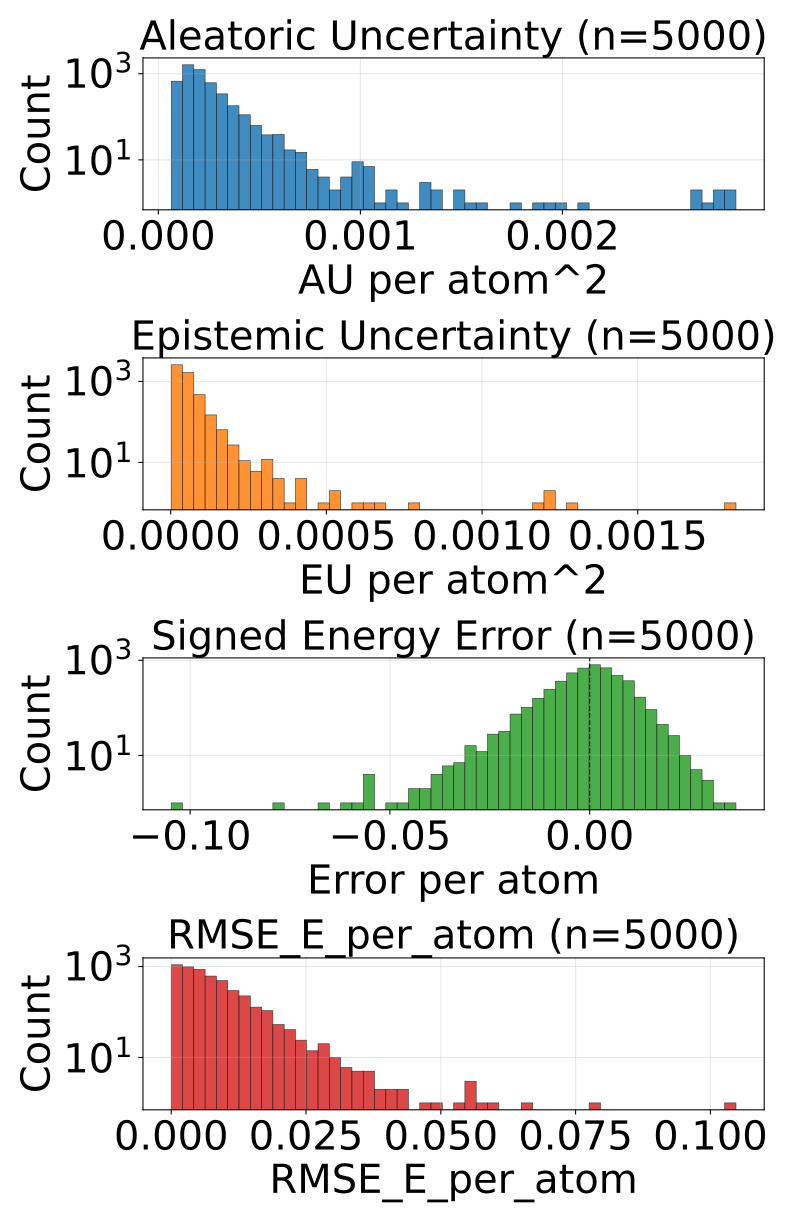

Values plotted in this chart, from the file beside it:
config_index, num_atoms, ref_energy, pred_energy, error, sq_error, rmse_e_atom, aleatoric_var, epistemic_var, total_var
0, 20.0, -525.8, -525.8, -0.00531, 2.8196722269058228e-05, 0.00531, 0.0001794, 1.6134046745719388e-05, 0.0001956
1, 20.0, -525.9, -525.9, 0.003418, 1.1682510375976562e-05, 0.003418, 0.0001783, 2.1834672224940732e-05, 0.0002001
2, 22.0, -613.4, -613.4, -0.004578, 2.0954757928848267e-05, 0.004578, 0.0001665, 2.1523237592191435e-05, 0.000188
3, 22.0, -613.4, -613.4, -0.007141, 5.099549889564514e-05, 0.007141, 0.0001743, 1.996941864490509e-05, 0.0001943
4, 23.0, -675.7, -675.7, 0.007812, 6.103515625e-05, 0.007812, 0.0001507, 2.36619271163363e-05, 0.0001743
5, 24.0, -732.6, -732.7, -0.003967, 1.5739351511001587e-05, 0.003967, 0.0001427, 5.5696255003567785e-05, 0.0001984
6, 24.0, -686.3, -686.3, 0.003113, 9.689480066299438e-06, 0.003113, 0.0001434, 2.173408938688226e-05, 0.0001652
7, 21.0, -598.2, -598.2, -0.004272, 1.825392246246338e-05, 0.004272, 0.0001882, 2.426169885438867e-05, 0.0002125
8, 22.0, -664.1, -664.1, 0.005188, 2.691522240638733e-05, 0.005188, 0.0001875, 2.0662508177338168e-05, 0.0002081
9, 22.0, -664, -664, 0.01471, 0.0002164, 0.01471, 0.0001631, 1.2707338100881316e-05, 0.0001758
10, 23.0, -724.1, -724.1, 0.007935, 6.295740604400635e-05, 0.007935, 0.00015, 4.855729639530182e-05, 0.0001986
11, 22.0, -546.4, -546.5, -0.003845, 1.4785677194595337e-05, 0.003845, 0.0002447, 3.4091994166374207e-05, 0.0002788
12, 24.0, -671.4, -671.4, -0.009644, 9.299814701080322e-05, 0.009644, 0.0001485, 1.038033497025026e-05, 0.0001589
13, 24.0, -671.4, -671.4, -0.001587, 2.518296241760254e-06, 0.001587, 0.000134, 4.0555187297286466e-05, 0.0001745
14, 25.0, -726.3, -726.3, -0.00177, 3.1329691410064697e-06, 0.00177, 0.0001358, 1.8112734323949553e-05, 0.000154
15, 24.0, -624.9, -624.9, -0.0006104, 3.725290298461914e-07, 0.0006104, 0.0001523, 2.536401188990567e-05, 0.0001777
16, 24.0, -625, -625, -0.01196, 0.0001431, 0.01196, 0.0001578, 1.5507452189922333e-05, 0.0001734
17, 24.0, -563.6, -563.7, -0.02924, 0.0008547, 0.02924, 0.0001369, 3.4957007301272824e-05, 0.0001718
18, 24.0, -563.6, -563.6, 0.0007324, 5.364418029785156e-07, 0.0007324, 0.0001496, 6.607901013921946e-05, 0.0002157
19, 24.0, -563.6, -563.6, 0.003235, 1.0464340448379517e-05, 0.003235, 0.0001346, 8.033607446122915e-05, 0.000215
20, 25.0, -622.9, -622.9, 0.00415, 1.722574234008789e-05, 0.00415, 0.0001419, 3.0045397579669952e-05, 0.000172
21, 25.0, -622.9, -622.9, 0.00824, 6.789341568946838e-05, 0.00824, 0.0001818, 1.2953579243912827e-05, 0.0001947
22, 26.0, -677.7, -677.7, -0.00116, 1.344829797744751e-06, 0.00116, 0.0001496, 1.7745420336723328e-05, 0.0001674
23, 27.0, -686.9, -686.9, 0.0009155, 8.381903171539307e-07, 0.0009155, 0.0001187, 7.928535524115432e-06, 0.0001266
24, 23.0, -547.7, -547.7, -0.001953, 3.814697265625e-06, 0.001953, 0.0001502, 2.1955929696559906e-05, 0.0001721
25, 23.0, -547.6, -547.6, 0.006409, 4.10713255405426e-05, 0.006409, 0.0002798, 3.244355320930481e-05, 0.0003123
26, 25.0, -667.5, -667.5, -0.001831, 3.3527612686157227e-06, 0.001831, 0.0001295, 1.0368227776780259e-05, 0.0001399
27, 25.0, -667.5, -667.5, -0.006104, 3.725290298461914e-05, 0.006104, 0.0001325, 2.1894462406635284e-05, 0.0001543
28, 26.0, -720.5, -720.5, -0.004211, 1.7736107110977173e-05, 0.004211, 0.0001125, 3.7039069866295904e-05, 0.0001495
29, 24.0, -502.3, -502.3, 0.01685, 0.0002838, 0.01685, 0.0003366, 0.000106, 0.0004426
30, 25.0, -564.1, -564.1, -0.0009766, 9.5367431640625e-07, 0.0009766, 0.000146, 1.339055597782135e-05, 0.0001594
31, 26.0, -621, -621, 0.004944, 2.4441629648208618e-05, 0.004944, 0.000161, 1.7610564100323245e-05, 0.0001786
32, 27.0, -673.8, -673.8, 0.006897, 4.756823182106018e-05, 0.006897, 0.0001409, 8.713267561688554e-06, 0.0001496
33, 27.0, -673.8, -673.8, -0.01019, 0.0001039, 0.01019, 0.0001195, 2.0539573597488925e-05, 0.00014
34, 26.0, -578.1, -578.1, -0.004456, 1.985207200050354e-05, 0.004456, 0.0001534, 1.6988255083560944e-05, 0.0001704
35, 26.0, -578.2, -578.1, 0.004028, 1.6227364540100098e-05, 0.004028, 0.0001316, 1.8797629309119657e-05, 0.0001504
36, 27.0, -632.4, -632.4, -0.003723, 1.3861805200576782e-05, 0.003723, 0.0001393, 1.0172836482524872e-05, 0.0001494
37, 26.0, -521.5, -521.5, -0.0006104, 3.725290298461914e-07, 0.0006104, 0.0001566, 3.7855283153476194e-05, 0.0001944
38, 27.0, -577.9, -577.9, -0.01019, 0.0001039, 0.01019, 0.0001917, 3.2991541957017034e-05, 0.0002247
39, 28.0, -590.6, -590.6, -0.006348, 4.029273986816406e-05, 0.006348, 0.0001563, 6.032735200278694e-06, 0.0001624
40, 29.0, -640.7, -640.7, -0.001831, 3.3527612686157227e-06, 0.001831, 0.000142, 2.7383119231672026e-05, 0.0001694
41, 29.0, -640.7, -640.7, -0.006165, 3.8001686334609985e-05, 0.006165, 0.0001441, 1.4567561265721451e-05, 0.0001586
42, 33.0, -811.1, -811.1, 0.003845, 1.4785677194595337e-05, 0.003845, 0.0001021, 1.6015768778743222e-05, 0.0001181
43, 28.0, -670.2, -670.2, -0.0008545, 7.301568984985352e-07, 0.0008545, 0.0001149, 7.0452688305522315e-06, 0.0001219
44, 26.0, -464.9, -464.9, -0.002045, 4.180707037448883e-06, 0.002045, 0.000259, 6.65022962493822e-05, 0.0003256
45, 26.0, -464.9, -464.9, -0.01047, 0.0001096, 0.01047, 0.0003132, 7.135644409572706e-05, 0.0003845
46, 27.0, -523.4, -523.4, -0.0163, 0.0002656, 0.0163, 0.0001079, 1.6357191270799376e-05, 0.0001243
47, 27.0, -523.4, -523.4, -0.00647, 4.1857361793518066e-05, 0.00647, 0.000127, 1.2161396625742782e-05, 0.0001391
48, 28.0, -577.8, -577.8, 0.009705, 9.417906403541565e-05, 0.009705, 0.0001283, 1.6318261259584688e-05, 0.0001446
49, 28.0, -538, -538, 0.002197, 4.827976226806641e-06, 0.002197, 0.000103, 1.5008636182756163e-05, 0.0001181
50, 29.0, -590, -590, -0.01447, 0.0002092, 0.01447, 0.0001146, 4.715975228464231e-05, 0.0001617
51, 34.0, -771.3, -771.3, 0.005737, 3.291666507720947e-05, 0.005737, 0.0001022, 1.84476375579834e-05, 0.0001206
52, 34.0, -771.3, -771.3, -0.00238, 5.666166543960571e-06, 0.00238, 9.53518901951611e-05, 4.505533797782846e-05, 0.0001404
53, 26.0, -408.3, -408.3, -0.01807, 0.0003264, 0.01807, 0.0002324, 2.14446808968205e-05, 0.0002539
54, 28.0, -485.5, -485.5, 0.004456, 1.985207200050354e-05, 0.004456, 0.0001605, 1.576310023665428e-05, 0.0001762
55, 28.0, -485.4, -485.4, 0.007385, 5.4541975259780884e-05, 0.007385, 8.968754264060408e-05, 2.6846304535865784e-05, 0.0001165
56, 28.0, -485.4, -485.5, -0.02014, 0.0004057, 0.02014, 0.0001292, 2.5927507522283122e-05, 0.0001552
57, 29.0, -539.2, -539.2, -0.01282, 0.0001643, 0.01282, 0.0001123, 2.9797480237903073e-05, 0.0001421
58, 29.0, -539.2, -539.2, -0.009338, 8.720532059669495e-05, 0.009338, 0.0001173, 2.7281417715130374e-05, 0.0001445
59, 29.0, -539.2, -539.2, -0.001953, 3.814697265625e-06, 0.001953, 0.0001465, 2.0835363102378324e-05, 0.0001674
... 4,940 more rows
